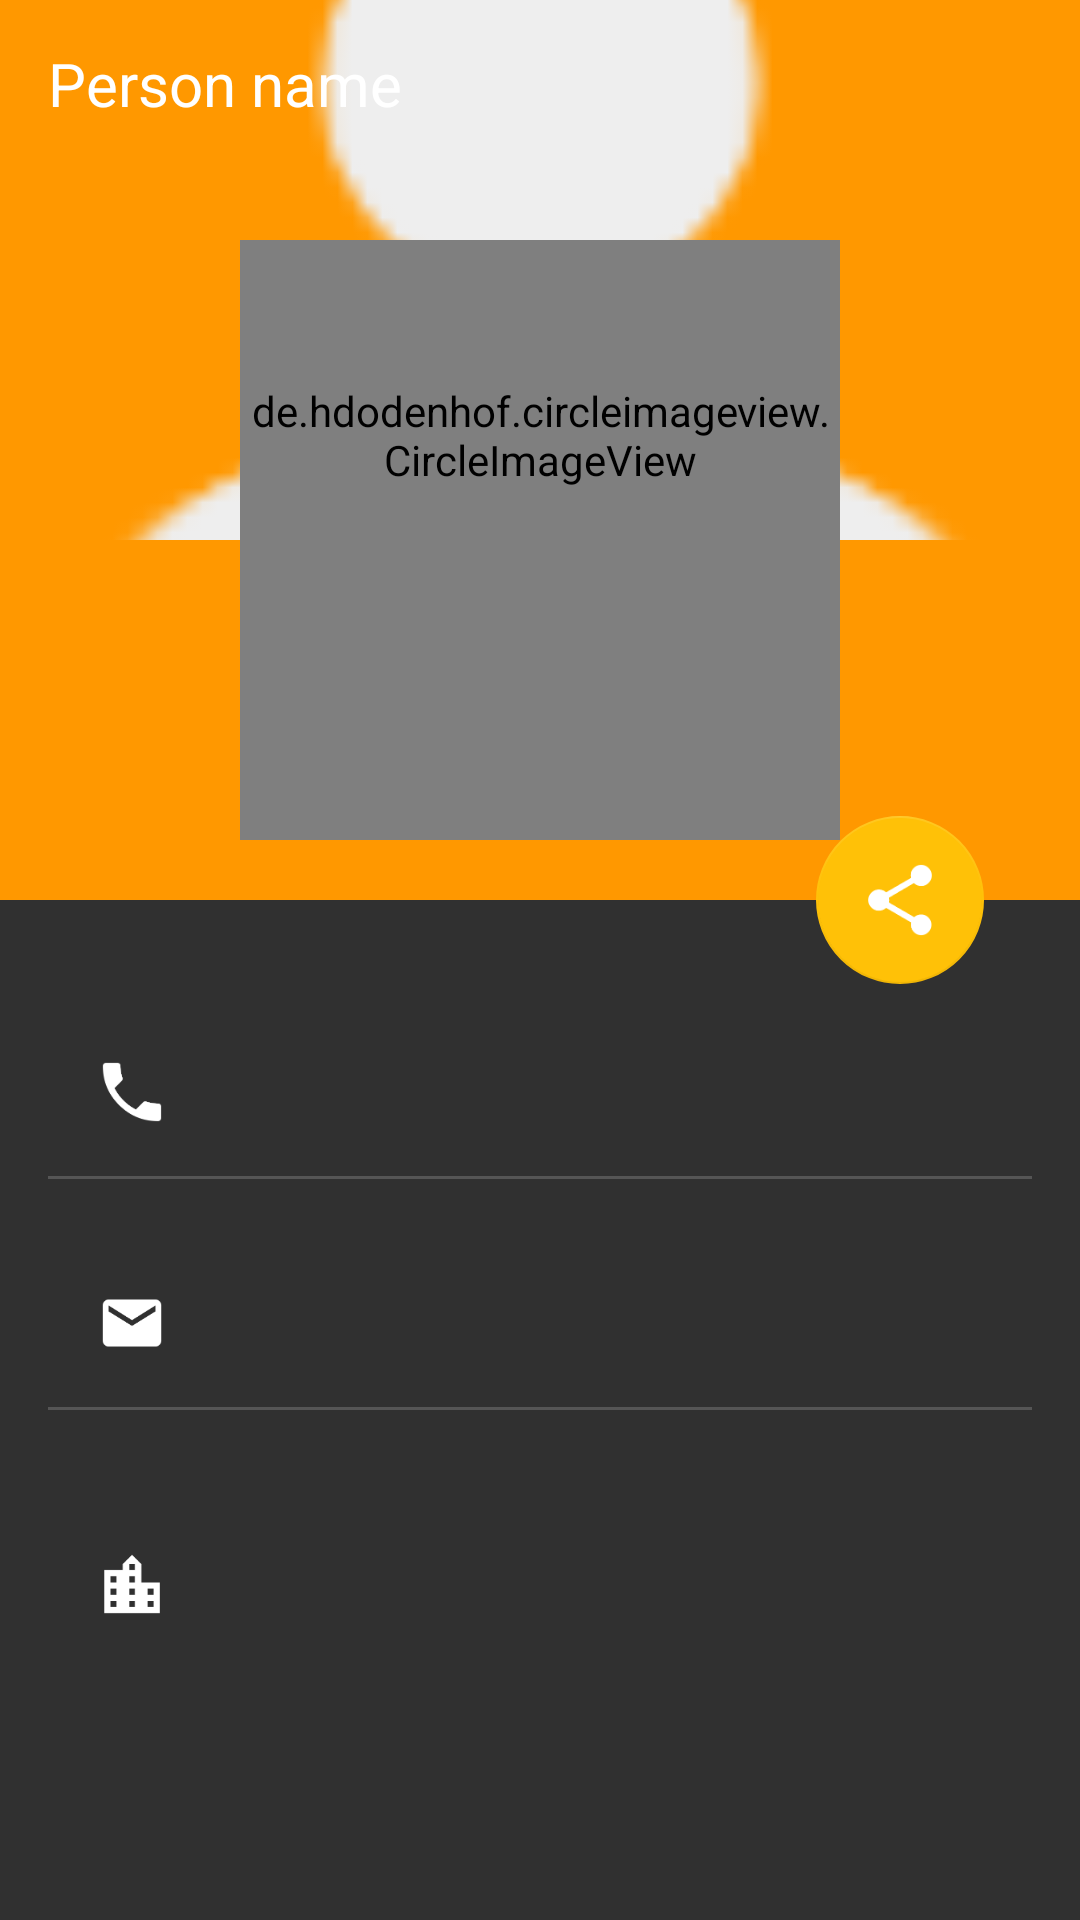

Android layout source for this screen:
<!-- AndroidManifest.xml: application theme AppThemeDark -->
<!-- res/layout/activity_contact_detail.xml -->
<?xml version="1.0" encoding="utf-8"?>
<android.support.design.widget.CoordinatorLayout
    xmlns:android="http://schemas.android.com/apk/res/android"
    xmlns:app="http://schemas.android.com/apk/res-auto"
    xmlns:tools="http://schemas.android.com/tools"
    android:id="@+id/activity_contact_detail_coordinator"
    android:layout_width="match_parent"
    android:layout_height="match_parent"
    android:fitsSystemWindows="true"
    tools:context=".ui.contactdetail.ContactDetailActivity"
    >

    <android.support.design.widget.AppBarLayout
        android:id="@+id/activity_contact_detail_appbar"
        android:layout_width="match_parent"
        android:layout_height="wrap_content"
        android:theme="@style/AppTheme.AppBarOverlay"
        android:fitsSystemWindows="true"
        >

        <android.support.design.widget.CollapsingToolbarLayout
            android:layout_width="match_parent"
            android:layout_height="match_parent"
            android:fitsSystemWindows="true"
            app:contentScrim="@color/primary"
            app:layout_scrollFlags="scroll|exitUntilCollapsed|snap"
            >



            <ImageView
                android:id="@+id/activity_contact_detail_header_image"
                android:layout_width="match_parent"
                android:layout_height="300dp"
                android:paddingBottom="100dp"
                android:scaleType="centerCrop"
                android:src="@drawable/ic_person"
                android:tint="#11000000"
                app:layout_collapseMode="parallax"
                app:layout_collapseParallaxMultiplier="0.9"
                />

            <FrameLayout
                android:id="@+id/activity_contact_detail_header_framelayout"
                android:layout_width="match_parent"
                android:layout_height="120dp"
                android:layout_gravity="bottom|center_horizontal"
                android:background="@color/primary"
                android:orientation="vertical"
                app:layout_collapseMode="parallax"
                app:layout_collapseParallaxMultiplier="0.3"
                >

                <LinearLayout
                    android:id="@+id/activity_contact_detail_header_linearlayout"
                    android:layout_width="wrap_content"
                    android:layout_height="wrap_content"
                    android:paddingTop="20dp"
                    android:layout_marginRight="36dp"
                    android:layout_marginEnd="36dp"
                    android:layout_marginLeft="36dp"
                    android:layout_marginStart="36dp"
                    android:layout_gravity="center"
                    android:orientation="vertical"
                    >

                    <TextView
                        android:id="@+id/activity_contact_detail_header_title"
                        android:layout_width="wrap_content"
                        android:layout_height="wrap_content"
                        android:layout_gravity="center_horizontal"
                        android:text="Hummus"
                        android:lines="1"
                        android:ellipsize="end"
                        android:textColor="@android:color/white"
                        android:textSize="24sp"
                        />

                    <TextView
                        android:id="@+id/activity_contact_detail_header_detail"
                        android:layout_width="wrap_content"
                        android:layout_height="wrap_content"
                        android:layout_gravity="center_horizontal"
                        android:layout_marginTop="4dp"
                        android:text="2 servings and no calories!"
                        android:lines="1"
                        android:ellipsize="end"
                        android:textColor="@android:color/white"
                        />

                </LinearLayout>
            </FrameLayout>

            <android.support.v7.widget.Toolbar
                android:id="@+id/activity_contact_detail_toolbar_top"
                android:layout_width="match_parent"
                android:layout_height="?attr/actionBarSize"
                app:layout_collapseMode="pin"
                app:theme="@style/ToolbarTheme"
                app:popupTheme="@style/AppTheme.PopupOverlay"
                >

                <LinearLayout
                    android:id="@+id/activity_contact_detail_toolbar_container"
                    android:layout_width="wrap_content"
                    android:layout_height="match_parent"
                    android:orientation="horizontal"
                    >

                    <TextView
                        android:id="@+id/activity_contact_detail_toolbar_title"
                        android:layout_width="wrap_content"
                        android:layout_height="match_parent"
                        android:gravity="center_vertical"
                        android:text="Person name"
                        android:textColor="@android:color/white"
                        android:textSize="20sp"
                        />

                </LinearLayout>
            </android.support.v7.widget.Toolbar>

        </android.support.design.widget.CollapsingToolbarLayout>

    </android.support.design.widget.AppBarLayout>


    <android.support.v4.widget.NestedScrollView
        android:layout_width="match_parent"
        android:layout_height="match_parent"
        android:scrollbars="none"
        app:layout_behavior="@string/appbar_scrolling_view_behavior"
        >



        <LinearLayout
            android:layout_width="match_parent"
            android:layout_height="wrap_content"
            android:orientation="vertical"
            android:layout_margin="16dp"
            android:focusableInTouchMode="true"
            >

            
            <LinearLayout
                android:layout_width="match_parent"
                android:layout_height="wrap_content"
                android:orientation="horizontal"
                android:padding="16dp"
                android:focusableInTouchMode="true"
                >
                <ImageView
                    android:layout_width="wrap_content"
                    android:layout_height="wrap_content"
                    android:layout_marginEnd="32dp"
                    android:layout_marginTop="20dp"
                    android:tint="?icons"
                    android:src="@drawable/ic_phone"/>

                <android.support.v7.widget.RecyclerView
                    android:id="@+id/activity_contact_detail_recycler_phones"
                    android:layout_width="match_parent"
                    android:layout_height="wrap_content"
                    />
            </LinearLayout>


            <View
                android:layout_width="match_parent"
                android:layout_height="1dp"
                android:background="?horizontal_divider"/>


            
            <LinearLayout
                android:layout_width="match_parent"
                android:layout_height="wrap_content"
                android:orientation="horizontal"
                android:padding="16dp"
                android:focusableInTouchMode="true"
                >
                <ImageView
                    android:layout_width="wrap_content"
                    android:layout_height="wrap_content"
                    android:layout_marginEnd="32dp"
                    android:layout_marginTop="20dp"
                    android:tint="?icons"
                    android:src="@drawable/ic_email"/>

                <android.support.v7.widget.RecyclerView
                    android:id="@+id/activity_contact_detail_recycler_emails"
                    android:layout_width="match_parent"
                    android:layout_height="wrap_content"
                    />
            </LinearLayout>

            <View
                android:layout_width="match_parent"
                android:layout_height="1dp"
                android:background="?horizontal_divider"/>

            
            <LinearLayout
                android:id="@+id/activity_contact_detail_container_addresses"
                android:layout_width="match_parent"
                android:layout_height="wrap_content"
                android:orientation="horizontal"
                android:padding="16dp"
                android:focusableInTouchMode="true"
                >
                <ImageView
                    android:layout_width="wrap_content"
                    android:layout_height="wrap_content"
                    android:layout_marginEnd="32dp"
                    android:layout_marginTop="30dp"
                    android:tint="?icons"
                    android:src="@drawable/ic_location_city"/>

                <android.support.v7.widget.RecyclerView
                    android:id="@+id/activity_contact_detail_recycler_addresses"
                    android:layout_width="match_parent"
                    android:layout_height="wrap_content"
                    />
            </LinearLayout>




        </LinearLayout>
    </android.support.v4.widget.NestedScrollView>


    <android.support.v7.widget.Toolbar
        android:id="@+id/activity_contact_detail_toolbar_bottom"
        android:layout_width="match_parent"
        android:layout_height="?attr/actionBarSize"
        android:translationY="28dp"
        app:theme="@style/ToolbarTheme"
        app:popupTheme="@style/AppTheme.PopupOverlay"
        app:layout_anchor="@id/activity_contact_detail_header_framelayout"
        app:layout_anchorGravity="top"
        app:title=""
        />

    <de.hdodenhof.circleimageview.CircleImageView
        xmlns:app="http://schemas.android.com/apk/res-auto"
        android:id="@+id/activity_contact_detail_circle_image"
        android:layout_width="200dp"
        android:layout_height="200dp"
        android:paddingBottom="70dp"
        android:src="@drawable/ic_person"
        app:layout_anchor="@id/activity_contact_detail_header_framelayout"
        app:layout_anchorGravity="center|top"
        />

    <android.support.design.widget.FloatingActionButton
        android:id="@+id/activity_contact_detail_fab_share"
        android:layout_width="wrap_content"
        android:layout_height="wrap_content"
        android:layout_margin="32dp"
        app:elevation="0dp"
        app:fabSize="normal"
        app:layout_anchor="@id/activity_contact_detail_appbar"
        app:layout_anchorGravity="bottom|end"
        app:srcCompat="@drawable/ic_fab_share" />

</android.support.design.widget.CoordinatorLayout>
<!-- resources referenced by this layout -->
<resources>
  <color name="primary">#FF9800</color>
  <!-- drawable ic_email: png bitmap (drawable-hdpi, 620 bytes) -->
  <!-- drawable ic_fab_share: png bitmap (drawable-hdpi, 1005 bytes) -->
  <!-- drawable ic_location_city: png bitmap (drawable-hdpi, 699 bytes) -->
  <!-- drawable ic_person: png bitmap (drawable-hdpi, 714 bytes) -->
  <!-- drawable ic_phone: png bitmap (drawable-hdpi, 770 bytes) -->
  <style name="AppTheme.AppBarOverlay" parent="ThemeOverlay.AppCompat.Dark.ActionBar" />
  <style name="AppTheme.PopupOverlay" parent="ThemeOverlay.AppCompat.Light" />
  <style name="ToolbarTheme" parent="ThemeOverlay.AppCompat.Light">
          <item name="android:textColorPrimary">@android:color/white</item>                   
          <item name="android:textColorSecondary">@android:color/white</item>                 
          <item name="color">@android:color/white</item>                                      
          <item name="actionMenuTextColor">@android:color/white</item>                        
      </style>
  <style name="AppThemeDark" parent="Theme.AppCompat.NoActionBar">
          <item name="colorPrimary">@color/dark_primary</item>
          <item name="colorPrimaryDark">@color/dark_primary_dark</item>
          <item name="colorAccent">@color/dark_accent</item>
  
          <item name="primary">@color/dark_primary</item>
          <item name="primary_dark">@color/dark_primary_dark</item>
          <item name="primary_light">@color/dark_primary_light</item>
          <item name="accent">@color/dark_accent</item>
          <item name="primary_text">@color/dark_primary_text</item>
          <item name="secondary_text">@color/dark_secondary_text</item>
          <item name="hint_text">@color/dark_hint_text</item>
          <item name="white_text">@color/dark_white_text</item>
          <item name="icons">@color/dark_icons</item>
          <item name="horizontal_divider">@color/dark_horizontal_divider</item>
          <item name="highlight_background">@color/dark_highlight_background</item>
          <item name="darky_background">@color/dark_darky_background</item>
      </style>
  <color name="dark_primary">#FF9800</color>
  <color name="dark_primary_dark">#F57C00</color>
  <color name="dark_accent">#FFC107</color>
  <color name="dark_primary_light">#FFE0B2</color>
  <color name="dark_primary_text">#FFFFFF</color>
  <color name="dark_secondary_text">#CCCCCC</color>
  <color name="dark_hint_text">#757575</color>
  <color name="dark_white_text">#000000</color>
  <color name="dark_icons">#FFFFFF</color>
  <color name="dark_horizontal_divider">#555555</color>
  <color name="dark_highlight_background">#424242</color>
  <color name="dark_darky_background">#303030</color>
</resources>
